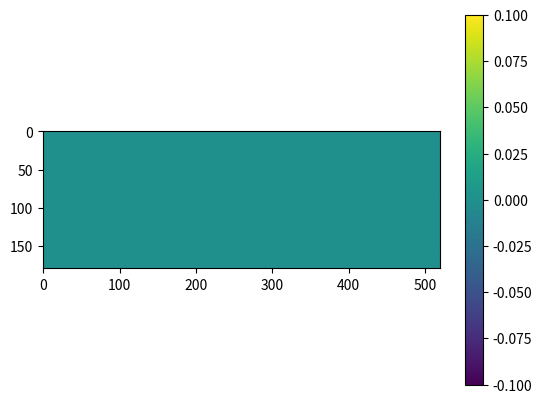

Here is the Python script that generated this plot:
'hydrodynamics'
#%%
import numpy as np
import matplotlib.pyplot as plt
# %%
'initial parameters'
_ = np.newaxis
direction = np.array([[0, 0], [1, 0], [0, 1], [-1, 0], [0, -1], [1, 1], [-1, 1], [-1, -1], [1, -1]])
W = np.array([4/9, 1/9, 1/9, 1/9, 1/9, 1/36, 1/36, 1/36, 1/36])
Nx = 520
Ny = 180
u_in = 0.04
Re = 220
vidx = 9
visc = u_in*(Ny/2)/Re
tau = 3*visc + 1/2
eps = 0.0001
rho0 = 1
tau = 3*visc + 1/2
# %%
'create space'
'1 - obstascle'
space = np.fromfunction(lambda x,y: abs(x-Nx/4)+abs(y)<Ny/2, shape = (Nx, Ny))*1.0
space[0, :Ny] = 1
space[:Nx, 0] = 1
f_lattice = np.zeros((Nx, Ny, 9))
v_lattice = np.zeros((Nx, Ny, 2))
rho_lattice = np.zeros((Nx, Ny))
f_eq = np.zeros((Nx, Ny))
'init velosicty'
'ex = dir[1]'
y = np.linspace(0, Ny, Ny)
u0 = u_in*(1+eps*np.sin(2*np.pi*y/(Ny-1)))
f_lattice[:,:,1] = u0

def D2norm(mat):
    temp = np.copy(mat)
    return(np.sum(temp*temp, axis = 2))

def calc_feq(rho_lattice, f_lattice, v_lattice, init = False):
    prod = np.sum(direction[_,_,:,:]*v_lattice[:,:,_,:], axis = 3)
    if init:
        rho_lattice[:,:] = rho0
    f_eq = W[_,_,:]*rho_lattice[:,:, _]*(1 + 3*prod[:,:,:]+9/2*(prod[:,:,:])**2-3/2*D2norm(v_lattice)[:,:,_])
    return f_eq

def calc_inlet_outlet(rho_lattice, f_lattice, f_eq):
    f = f_lattice
    data = (2*(f[0,:,3]+f[0,:,6]+f[0,:,7])+f[0,:,0]+f[0,:,2]+f[0,:,4])/(1-np.abs(u0))
    rho_lattice[0,:] = data
    f[0,:, 1] = f_eq[0,:, 1]
    f[0,:, 5] = f_eq[0,:, 5]
    f[0,:, 8] = f_eq[0,:, 8]
    f[Nx-1, :, 3] = f[Nx-2, :, 3]
    f[Nx-1, :, 6] = f[Nx-2, :, 6]
    f[Nx-1, :, 7] = f[Nx-2, :, 7]
    return f
def calc_density(f_lattice):
    rho = np.sum(f_lattice[:,:,:], axis = 2)
    return rho

def calc_velosity(rho_lattice, f_lattice):
    rho = 1/rho_lattice[:,:,_]*np.sum(f_lattice[:,:,:,_]*direction[_,_,:,:], axis = 2)
    return rho
#%%
'test initial'
f_init = calc_feq(rho_lattice, f_lattice, v_lattice, init=True)
f_lattice = np.copy(f_init)
f_lattice = calc_inlet_outlet(rho_lattice, f_lattice, f_init)
rho_lattice = calc_density(f_lattice)
v_lattice = calc_velosity(rho_lattice, f_lattice)
f_eq =  calc_feq(rho_lattice, f_lattice, v_lattice)
f_col = f_lattice-(f_lattice-f_eq)/tau

#%%
plotek = D2norm(v_lattice)
plt.imshow(plotek.T)
plt.colorbar()
# %%
